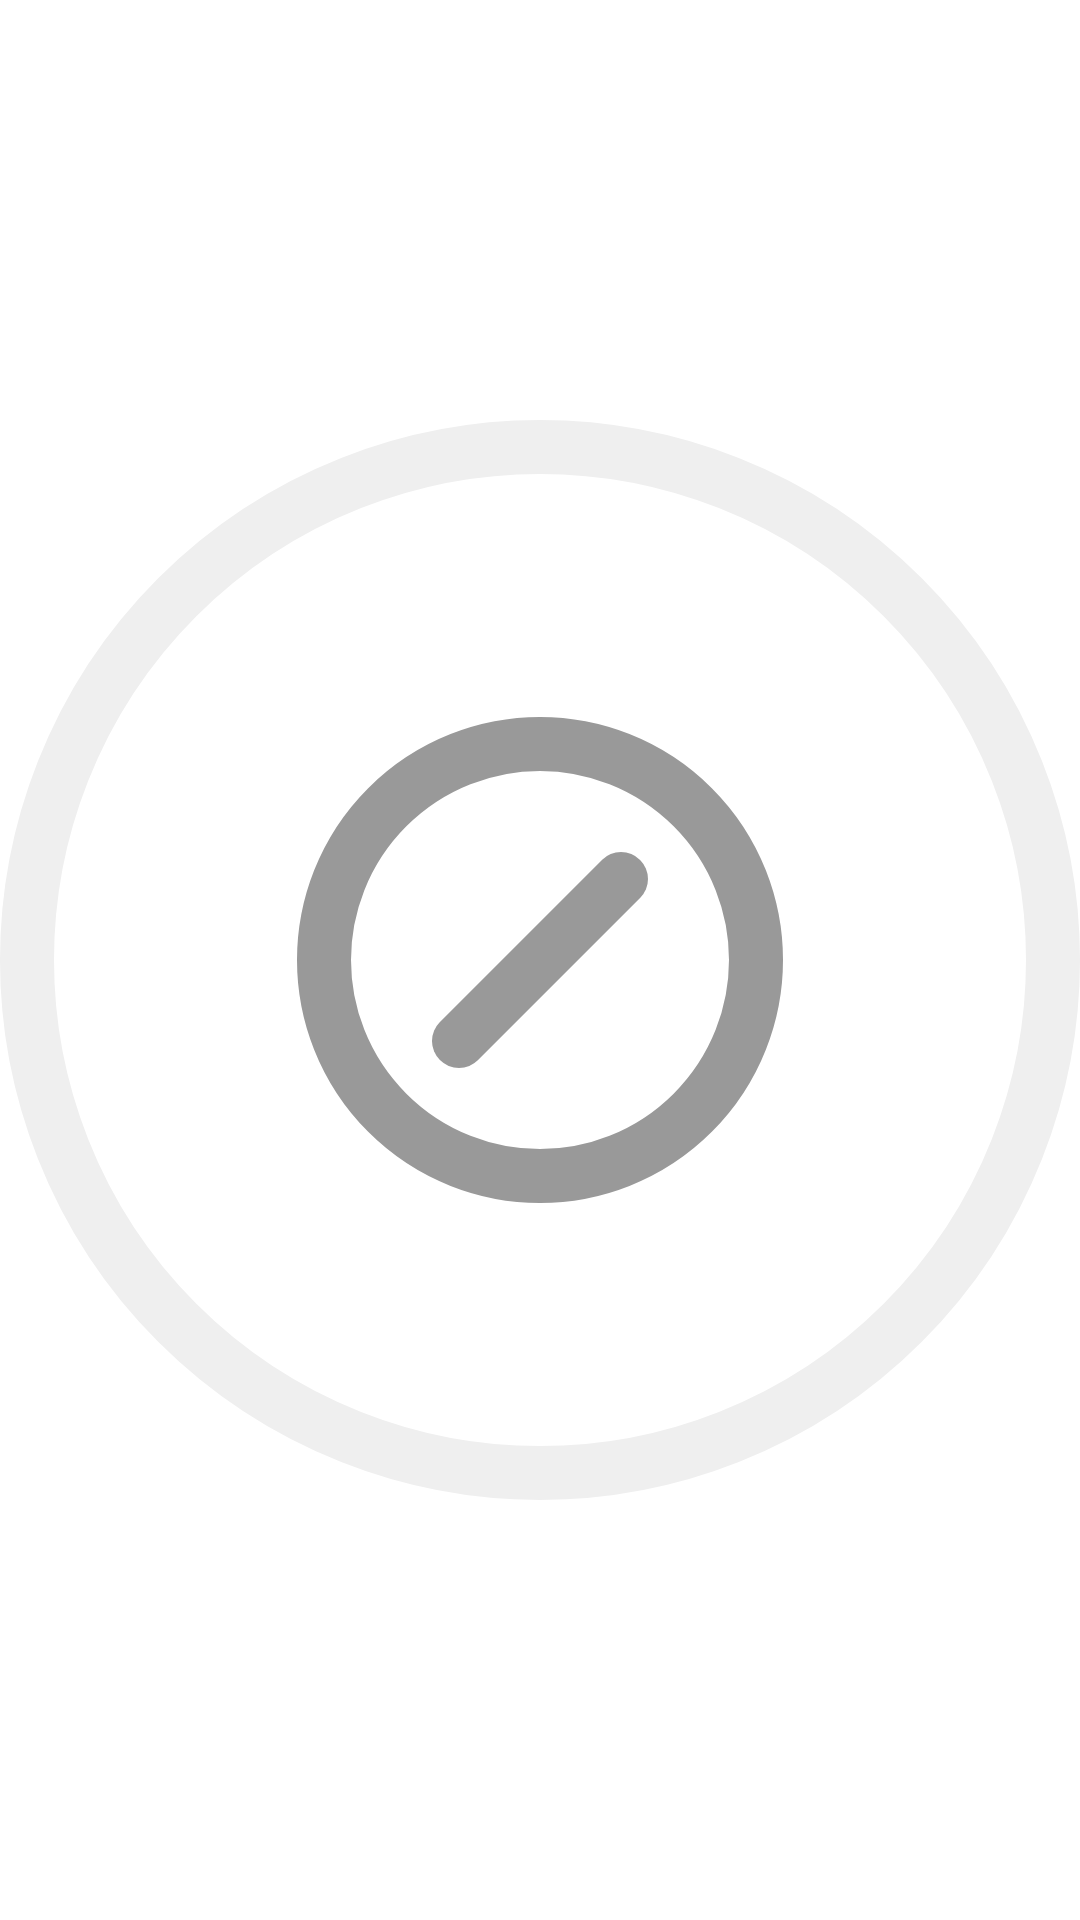

Reconstruct the res/layout file that produces this screen, plus the resources it refers to.
<!-- AndroidManifest.xml: application theme Theme.TextViewModule -->
<!-- res/layout/none_panel_item.xml -->
<?xml version="1.0" encoding="utf-8"?>
<FrameLayout xmlns:android="http://schemas.android.com/apk/res/android"
    android:id="@+id/dropperPanelItem"
    android:layout_width="wrap_content"
    android:layout_height="match_parent"
    android:layout_margin="8dp"
    android:clickable="true"
    android:focusable="true"
    android:gravity="center"
    android:orientation="vertical">

    <androidx.appcompat.widget.AppCompatImageView
        android:id="@+id/panelItemImage"
        android:layout_width="wrap_content"
        android:layout_height="match_parent"
        android:layout_gravity="center"
        android:adjustViewBounds="true"
        android:scaleType="fitCenter"
        android:src="@drawable/none_selector" />

</FrameLayout>
<!-- resources referenced by this layout -->
<resources>
  <!-- drawable none_selector (drawable) -->
  <?xml version="1.0" encoding="utf-8"?>
  <selector xmlns:android="http://schemas.android.com/apk/res/android">
      <item android:drawable="@drawable/ic_none_selected" android:state_pressed="true" />
      <item android:drawable="@drawable/ic_none_selected" android:state_selected="true" />
      <item android:drawable="@drawable/ic_none_default" />
  </selector>
  <style name="Theme.TextViewModule" parent="Theme.MaterialComponents.Light.NoActionBar">
          
          <item name="colorPrimary">@color/white</item>
          <item name="colorPrimaryVariant">@color/black</item>
          <item name="colorOnPrimary">@color/white</item>
          
          <item name="colorSecondary">@color/secondary_extra_light_gray</item>
          <item name="colorSecondaryVariant">@color/secondary_light_gray</item>
          <item name="colorOnSecondary">@color/black</item>
  
          <item name="android:fitsSystemWindows">true</item>
  
          
          
          <item name="android:statusBarColor">@color/white</item>
          
          <item name="android:windowLightStatusBar">true</item>
          
          <item name="android:windowTranslucentStatus">false</item>
          
  
          
          
          <item name="android:navigationBarColor">@color/white</item>
          <item name="android:windowLightNavigationBar" tools:ignore="NewApi">true</item>
          
          <item name="android:windowTranslucentNavigation">false</item>
          
  
          <item name="android:splitMotionEvents">false</item>
          <item name="android:windowEnableSplitTouch">false</item>
  
          
          <item name="android:forceDarkAllowed">false</item>
          <item name="android:windowBackground">@color/white</item>
          
      </style>
  <!-- drawable ic_none_selected (drawable) -->
  <vector xmlns:android="http://schemas.android.com/apk/res/android"
      android:width="40dp"
      android:height="40dp"
      android:viewportWidth="40"
      android:viewportHeight="40">
      <path
          android:fillColor="#00000000"
          android:fillType="evenOdd"
          android:pathData="M20,20m-19,0a19,19 0,1 1,38 0a19,19 0,1 1,-38 0"
          android:strokeWidth="2"
          android:strokeColor="#121212" />
      <path
          android:fillColor="#00000000"
          android:fillType="evenOdd"
          android:pathData="M20,20m-8,0a8,8 0,1 1,16 0a8,8 0,1 1,-16 0"
          android:strokeWidth="2"
          android:strokeColor="#121212"
          android:strokeLineCap="round"
          android:strokeLineJoin="round" />
      <path
          android:fillColor="#00000000"
          android:fillType="evenOdd"
          android:pathData="m23,17 l-6,6"
          android:strokeWidth="2"
          android:strokeColor="#121212"
          android:strokeLineCap="round"
          android:strokeLineJoin="round" />
  </vector>
  <!-- drawable ic_none_default (drawable) -->
  <vector xmlns:android="http://schemas.android.com/apk/res/android"
      android:width="40dp"
      android:height="40dp"
      android:viewportWidth="40"
      android:viewportHeight="40">
    <path
        android:pathData="M20,20m-19,0a19,19 0,1 1,38 0a19,19 0,1 1,-38 0"
        android:strokeWidth="2"
        android:fillColor="#00000000"
        android:strokeColor="#EFEFEF"
        android:fillType="evenOdd"/>
    <path
        android:pathData="M20,20m-8,0a8,8 0,1 1,16 0a8,8 0,1 1,-16 0"
        android:strokeLineJoin="round"
        android:strokeWidth="2"
        android:fillColor="#00000000"
        android:strokeColor="#999"
        android:fillType="evenOdd"
        android:strokeLineCap="round"/>
    <path
        android:pathData="m23,17 l-6,6"
        android:strokeLineJoin="round"
        android:strokeWidth="2"
        android:fillColor="#00000000"
        android:strokeColor="#999"
        android:fillType="evenOdd"
        android:strokeLineCap="round"/>
  </vector>
  <color name="white">#ffffff</color>
  <color name="black">#121212</color>
  <color name="secondary_extra_light_gray">#efefef</color>
  <color name="secondary_light_gray">#cccccc</color>
</resources>
